Run: headless pygame with SDL's dummy video driver; simulated clock (each Clock.tick advances the game by its frame time, no real sleeping); random seed 0; keys injected as events and as key.get_pressed() state; no mouse input.
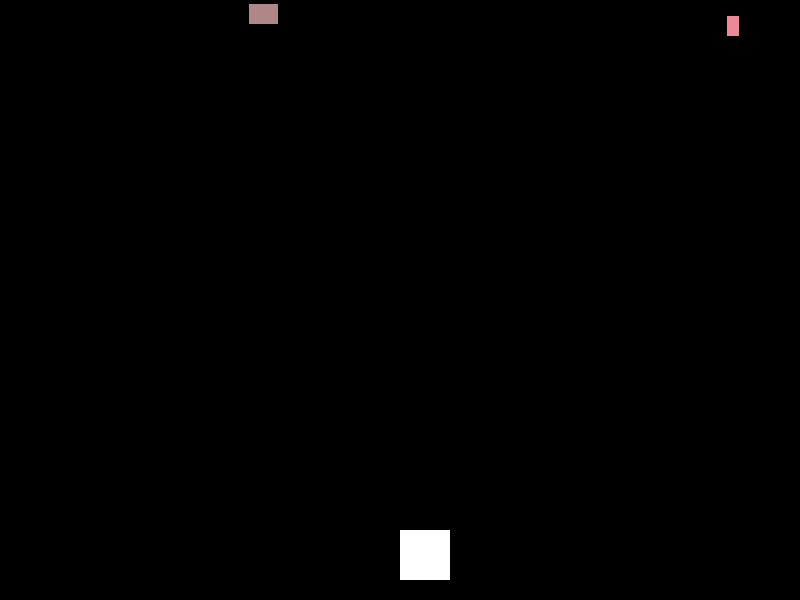
Frame 1 of 4 · flips 1–60 · no input
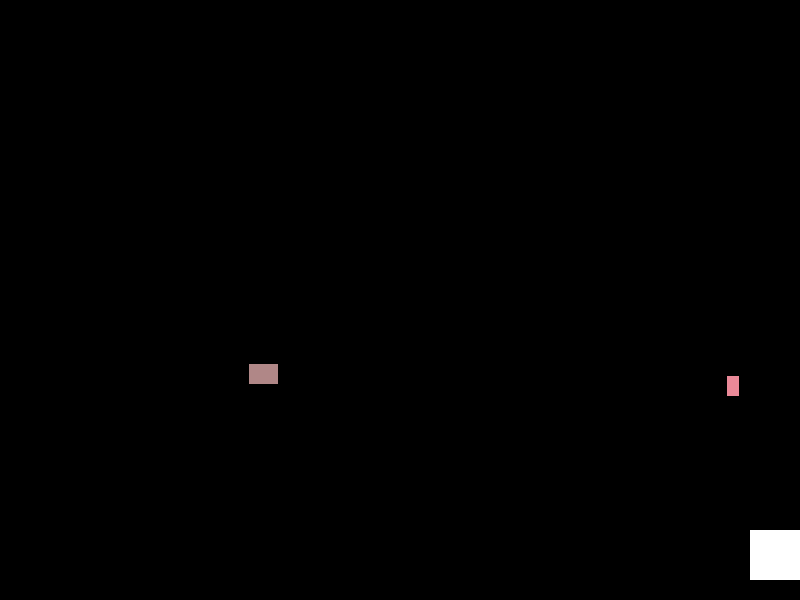
Frame 2 of 4 · flips 61–180 · tapped SPACE, RETURN · held RIGHT (→), D
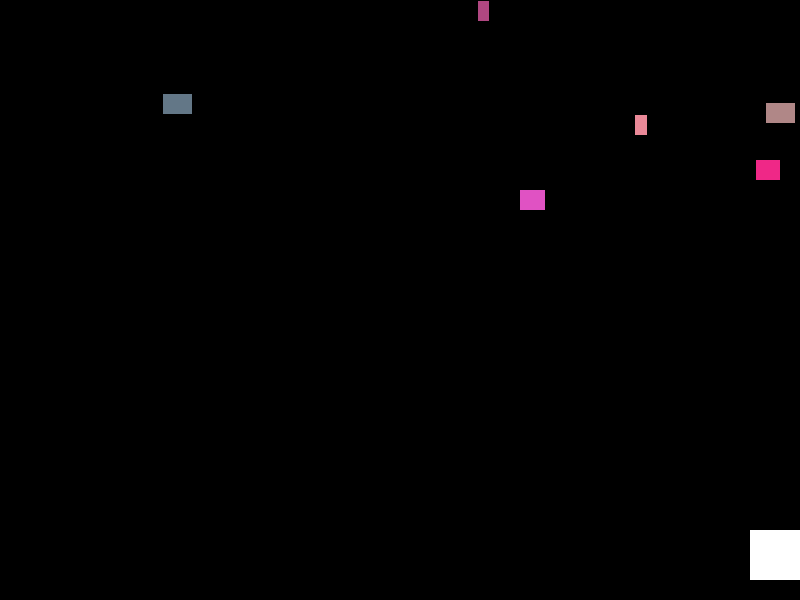
Frame 3 of 4 · flips 181–300 · held DOWN (↓), S
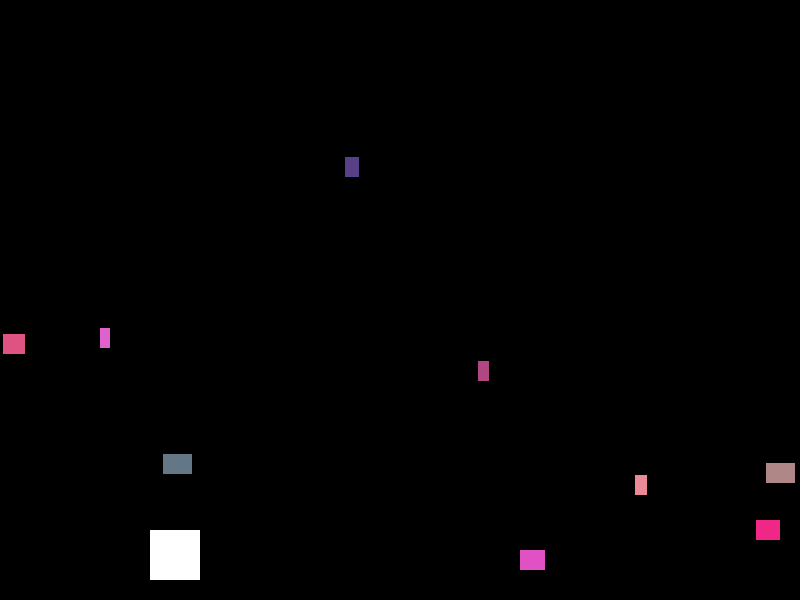
Frame 4 of 4 · flips 301–420 · held LEFT (←), A, UP (↑), W

The pygame program that drew these frames:

import pygame
import random

# Inicialización de Pygame
pygame.init()

# Dimensiones de la pantalla
width = 800
height = 600

# Colores
negro = (0, 0, 0)
blanco = (255, 255, 255)

# Creación de la pantalla del juego
pantalla = pygame.display.set_mode((width, height))
pygame.display.set_caption("Juego 2D")

clock = pygame.time.Clock()

# Clase para el jugador
class Player(pygame.sprite.Sprite):
    def __init__(self):
        super().__init__()
        self.image = pygame.Surface([50, 50])
        self.image.fill(blanco)
        self.rect = self.image.get_rect()
        self.rect.x = width // 2
        self.rect.y = height - 70

    def update(self):
        keys = pygame.key.get_pressed()
        if keys[pygame.K_LEFT]:
            self.rect.x -= 5
        if keys[pygame.K_RIGHT]:
            self.rect.x += 5

        # Limitar el movimiento dentro de la pantalla
        if self.rect.x < 0:
            self.rect.x = 0
        if self.rect.x > width - 50:
            self.rect.x = width - 50

# Clase para los obstáculos
class Obstacle(pygame.sprite.Sprite):
    def __init__(self):
        super().__init__()
        self.image = pygame.Surface([random.randint(10, 30), 20])
        self.image.fill((random.randint(50, 255), random.randint(30, 155), random.randint(50, 255)))
        self.rect = self.image.get_rect()
        self.rect.x = random.randint(0, width - self.rect.width)
        self.rect.y = -self.rect.height

    def update(self):
        self.rect.y += 3
        if self.rect.y > height:
            self.rect.x = random.randint(0, width - self.rect.width)
            self.rect.y = -self.rect.height

# Creación de los grupos de sprites
all_sprites = pygame.sprite.Group()
obstacles = pygame.sprite.Group()

# Creación del jugador
player = Player()
all_sprites.add(player)

# Ciclo principal del juego
running = True
while running:
    for event in pygame.event.get():
        if event.type == pygame.QUIT:
            running = False

    # Crear nuevos obstáculos aleatoriamente
    if random.randint(0, 100) < 2:
        obstacle = Obstacle()
        all_sprites.add(obstacle)
        obstacles.add(obstacle)

    # Actualizar los sprites
    all_sprites.update()

    # Comprobar colisiones entre el jugador y los obstáculos
    if pygame.sprite.spritecollide(player, obstacles, False):
        running = False

    # Dibujar en la pantalla
    pantalla.fill(negro)
    all_sprites.draw(pantalla)
    pygame.display.flip()

    clock.tick(60)

# Salir del juego
pygame.quit()
